Run: headless pygame with SDL's dummy video driver; simulated clock (each Clock.tick advances the game by its frame time, no real sleeping); random seed 0; keys injected as events and as key.get_pressed() state; no mouse input.
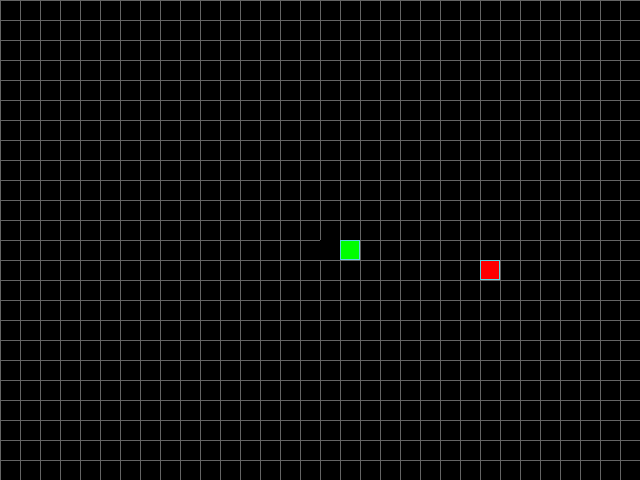
Frame 1 of 4 · flips 1–60 · no input
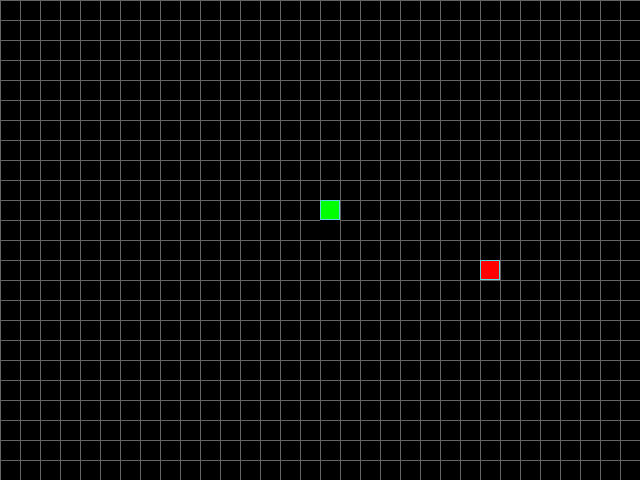
Frame 2 of 4 · flips 61–180 · tapped SPACE, RETURN · held RIGHT (→), D
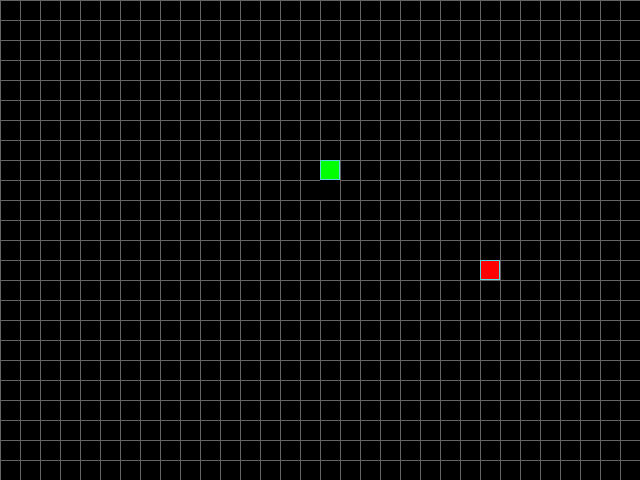
Frame 3 of 4 · flips 181–300 · held DOWN (↓), S
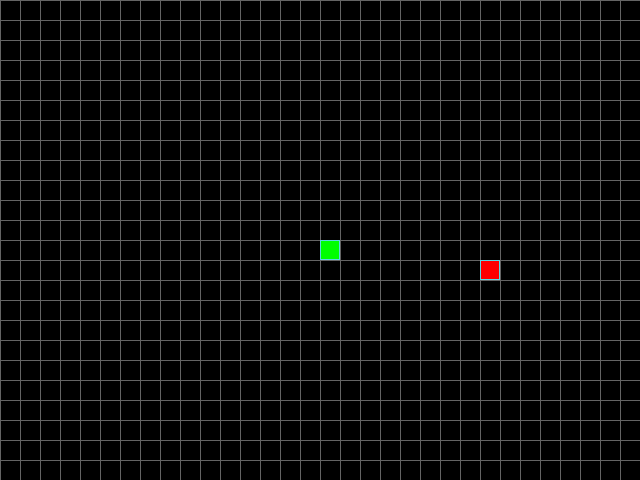
Frame 4 of 4 · flips 301–420 · held LEFT (←), A, UP (↑), W

The pygame program that drew these frames:

from random import choice, randint

import pygame

# Инициализация PyGame:
pygame.init()

# Константы для размеров поля и сетки:
SCREEN_WIDTH, SCREEN_HEIGHT = 640, 480
GRID_SIZE = 20
GRID_WIDTH = SCREEN_WIDTH // GRID_SIZE
GRID_HEIGHT = SCREEN_HEIGHT // GRID_SIZE

# Направления движения:
UP = (0, -1)
DOWN = (0, 1)
LEFT = (-1, 0)
RIGHT = (1, 0)

# Цвет фона - черный:
BOARD_BACKGROUND_COLOR = (0, 0, 0)

# Цвет границы ячейки
BORDER_COLOR = (93, 216, 228)

# Цвет яблока
APPLE_COLOR = (255, 0, 0)

# Цвет змейки
SNAKE_COLOR = (0, 255, 0)

# Скорость движения змейки:
SPEED = 20

GRID_COLOR = (100, 100, 100)

# Настройка игрового окна:
screen = pygame.display.set_mode((SCREEN_WIDTH, SCREEN_HEIGHT), 0, 32)

# Заголовок окна игрового поля:
pygame.display.set_caption('Змейка')

# Настройка времени:
clock = pygame.time.Clock()



class GameObject:
    def __init__(self, position, body_color):
        """Базовый класс для игровых объектов."""
        self.position = position
        self.body_color = body_color
class Apple(GameObject):
    def __init__(self, position):
        """Класс для представления яблока."""
        super().__init__(position, APPLE_COLOR)
        
    def draw(self, surface):
        rect = pygame.Rect(
            (self.position[0], self.position[1]), (GRID_SIZE, GRID_SIZE))
        pygame.draw.rect(surface, self.body_color, rect)
        pygame.draw.rect(surface, BORDER_COLOR, rect, 1)
    
    def randomize_position(self):
        self.position = (randint(0, GRID_WIDTH - 1) * GRID_SIZE,randint(0, GRID_HEIGHT - 1) * GRID_SIZE)


class Snake(GameObject):
    def __init__(self, position, length=1):
        """Класс для представления змейки."""
        super().__init__(position, SNAKE_COLOR)
        self.length = length
        self.positions = [position]
        self.direction = UP  # Указываем начальное направление
        self.next_direction = None
        self.last = None

    def handle_keys(game_object):
        for event in pygame.event.get():
            if event.type == pygame.QUIT:
                pygame.quit()
                raise SystemExit
            elif event.type == pygame.KEYDOWN:
                if event.key == pygame.K_UP and game_object.direction != DOWN:
                    game_object.next_direction = UP
                elif event.key == pygame.K_DOWN and game_object.direction != UP:
                    game_object.next_direction = DOWN
                elif event.key == pygame.K_LEFT and game_object.direction != RIGHT:
                    game_object.next_direction = LEFT
                elif event.key == pygame.K_RIGHT and game_object.direction != LEFT:
                    game_object.next_direction = RIGHT

    def update_direction(self):
        """Метод обновления направления змейки."""
        if self.next_direction:
            self.direction = self.next_direction
            self.next_direction = None

    def get_head_position(self):
        """Метод для получения текущей позиции головы змейки."""
        return self.positions[0]

    def update_direction(self):
        """Метод обновления направления змейки."""
        if self.next_direction:
            self.direction = self.next_direction
            self.next_direction = None

    def move(self):
        """Метод обновления положения змейки."""
        # Логика обновления положения змейки
        head_position = self.get_head_position()
        new_head_position = (
            head_position[0]
            + self.direction[0]
            * GRID_SIZE,
            head_position[1]
            + self.direction[1]
            * GRID_SIZE)

        # Проверка на столкновение со стеной
        if not (0 <= new_head_position[0] < SCREEN_WIDTH and 0
                <= new_head_position[1] < SCREEN_HEIGHT):
            self.reset()
            return

        # Проверка на столкновение с самой собой
        if new_head_position in self.positions[2:]:
            self.reset()
            return

        if not (0 <= new_head_position[0] < SCREEN_WIDTH and 0 <= new_head_position[1] < SCREEN_HEIGHT):
        # Сброс змейки в случайной стороне экрана
            new_head_position = choice(
                [
                    (0, head_position[1]), 
                (SCREEN_WIDTH - GRID_SIZE, head_position[1]),
                (head_position[0], 0), (head_position[0], SCREEN_HEIGHT - GRID_SIZE)
                ]
                                       )

        if new_head_position in self.positions[2:]:
            self.reset()
            return

        # Обновление позиции головы
        self.positions.insert(0, new_head_position)

        # Обновление длины змейки
        if len(self.positions) > self.length:
            self.last = self.positions.pop()

    def reset(self):
        """Метод сброса змейки в начальное состояние."""
        # Логика сброса змейки
        self.length = 1
        self.positions = [((SCREEN_WIDTH // 2), (SCREEN_HEIGHT // 2))]
        self.direction = choice([UP, DOWN, LEFT, RIGHT])
        self.next_direction = None
        self.last = None

    def draw(self, surface):
        """Метод отрисовки змейки на игровом поле."""
        for position in self.positions:
            rect = pygame.Rect(position, (GRID_SIZE, GRID_SIZE))
            pygame.draw.rect(surface, self.body_color, rect)
            pygame.draw.rect(surface, BORDER_COLOR, rect, 1)

        if self.last:
            last_rect = pygame.Rect(self.last, (GRID_SIZE, GRID_SIZE))
            pygame.draw.rect(surface, BOARD_BACKGROUND_COLOR, last_rect)


def draw_grid(screen):
    """Функция для отрисовки сетки на игровом поле."""
    for x in range(0, SCREEN_WIDTH, GRID_SIZE):
        pygame.draw.line(screen, GRID_COLOR, (x, 0), (x, SCREEN_HEIGHT))
    for y in range(0, SCREEN_HEIGHT, GRID_SIZE):
        pygame.draw.line(screen, GRID_COLOR, (0, y), (SCREEN_WIDTH, y))

def main():
    # Создаем экземпляры классов:
    apple = Apple(
        (randint(
            0,
            GRID_WIDTH
            - 1)
            * GRID_SIZE,
            randint(
            0,
            GRID_HEIGHT
            - 1) *
            GRID_SIZE))
    snake = Snake(((SCREEN_WIDTH // 2), (SCREEN_HEIGHT // 2)))

    while True:
        clock.tick(SPEED)

        # Обработка событий и обновление направления змейки
        for event in pygame.event.get():
            if event.type == pygame.QUIT:
                pygame.quit()
                raise SystemExit
            elif event.type == pygame.KEYDOWN:
                if event.key == pygame.K_UP and snake.direction != DOWN:
                    snake.next_direction = UP
                elif event.key == pygame.K_DOWN and snake.direction != UP:
                    snake.next_direction = DOWN
                elif event.key == pygame.K_LEFT and snake.direction != RIGHT:
                    snake.next_direction = LEFT
                elif event.key == pygame.K_RIGHT and snake.direction != LEFT:
                    snake.next_direction = RIGHT

        snake.handle_keys()

        # Обновление направления змейки
        snake.update_direction()

        # Обновление положения змейки
        snake.move()

        # Логика проверки столкновений, роста змейки, появления яблока и
        # отрисовки
        if snake.get_head_position() == apple.position:
            apple = Apple(
                (randint(
                    0,
                    GRID_WIDTH
                    - 1)
                    * GRID_SIZE,
                    randint(
                    0,
                    GRID_HEIGHT
                    - 1) *
                    GRID_SIZE))
            snake.length += 1

        # Отрисовка на экране
        screen.fill(BOARD_BACKGROUND_COLOR)
        draw_grid(screen)
        apple.draw(screen)
        snake.draw(screen)
        pygame.display.update()


if __name__ == '__main__':
    main()
